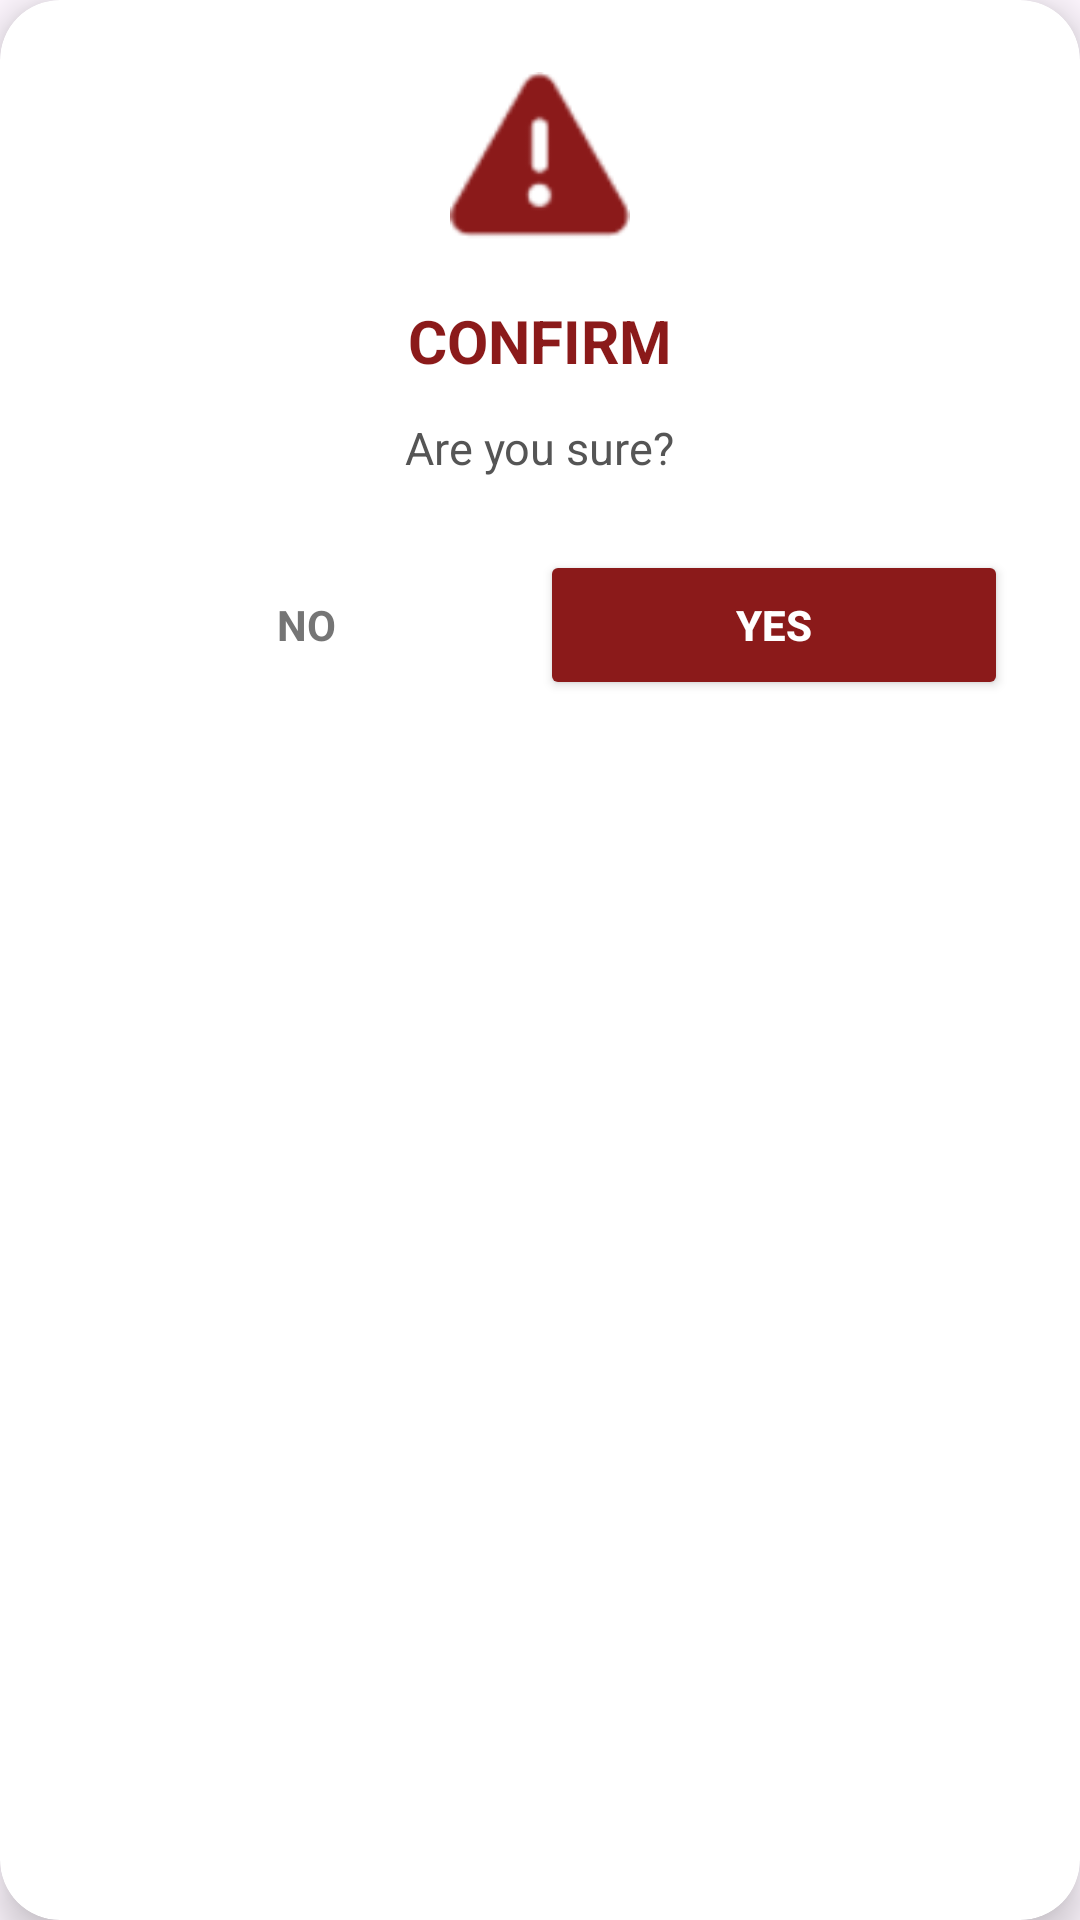

Here is an Android app screen rendered from its layout file. Give the layout XML and the strings, colors and styles it references.
<!-- AndroidManifest.xml: application theme Theme.ScheduleConnect -->
<!-- res/layout/dialog_generic_confirmation.xml -->
<?xml version="1.0" encoding="utf-8"?>
<androidx.cardview.widget.CardView xmlns:android="http://schemas.android.com/apk/res/android"
    xmlns:app="http://schemas.android.com/apk/res-auto"
    android:layout_width="320dp"
    android:layout_height="wrap_content"
    app:cardCornerRadius="20dp"
    app:cardElevation="8dp"
    app:cardBackgroundColor="#FFFFFF">

    <LinearLayout
        android:layout_width="match_parent"
        android:layout_height="wrap_content"
        android:orientation="vertical"
        android:padding="24dp"
        android:gravity="center_horizontal">

        <ImageView
            android:layout_width="60dp"
            android:layout_height="60dp"
            android:src="@android:drawable/ic_dialog_alert"
            app:tint="@color/app_red"
            android:layout_marginBottom="16dp"/>

        <TextView
            android:id="@+id/tvDialogTitle"
            android:layout_width="wrap_content"
            android:layout_height="wrap_content"
            android:text="CONFIRM"
            android:textSize="20sp"
            android:textStyle="bold"
            android:textColor="@color/app_red"
            android:layout_marginBottom="12dp"
            android:gravity="center"/>

        <TextView
            android:id="@+id/tvDialogMessage"
            android:layout_width="wrap_content"
            android:layout_height="wrap_content"
            android:text="Are you sure?"
            android:textSize="15sp"
            android:textColor="#555555"
            android:gravity="center"
            android:lineSpacingExtra="4dp"
            android:layout_marginBottom="24dp"/>

        <LinearLayout
            android:layout_width="match_parent"
            android:layout_height="wrap_content"
            android:orientation="horizontal"
            android:gravity="center">

            <TextView
                android:id="@+id/btnDialogNo"
                android:layout_width="0dp"
                android:layout_height="wrap_content"
                android:layout_weight="1"
                android:text="NO"
                android:gravity="center"
                android:textColor="#757575"
                android:textStyle="bold"
                android:padding="12dp"
                android:clickable="true"
                android:focusable="true"/>

            <Button
                android:id="@+id/btnDialogYes"
                android:layout_width="0dp"
                android:layout_height="50dp"
                android:layout_weight="1"
                android:text="YES"
                android:textStyle="bold"
                android:textColor="#FFFFFF"
                android:backgroundTint="@color/app_red"
                app:cornerRadius="25dp"/>
        </LinearLayout>
    </LinearLayout>
</androidx.cardview.widget.CardView>
<!-- resources referenced by this layout -->
<resources>
  <color name="app_red">#8B1A1A</color>
  <style name="Theme.ScheduleConnect" parent="Base.Theme.ScheduleConnect" />
  <style name="Base.Theme.ScheduleConnect" parent="Theme.Material3.DayNight.NoActionBar">
          <item name="android:textColor">#000000</item>
          <item name="android:textColorHint">#757575</item>
  
          <item name="editTextColor">#000000</item>
          <item name="android:editTextColor">#000000</item>
  
          <item name="colorControlActivated">#B71C1C</item>
      </style>
</resources>
